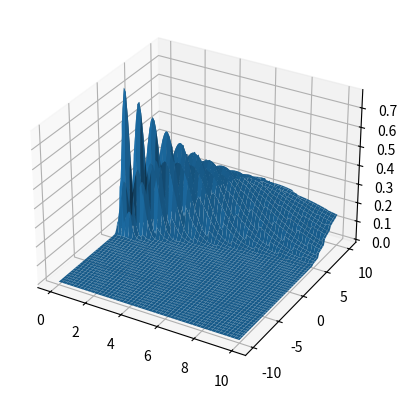

The script that saved this image:
"""
1. 均值
2. 方差
3. 给定PATH
4. 计算风险分布函数
"""
from operator import index
import numpy as np 
import matplotlib.pyplot as plt



class Config:
    one_dimension_variance = 6
    x_car = 0
    y_car = 0.0
    theta = 1
    v = 10.0
    t = 3.0
    variance_coeff = 10



def mean(s,config):
    # return np.exp(-s**2 / 2 / config.one_dimension_variance**2) 
    return 0
def variance(s,config):
    return 1/(2*np.pi*config.v) * np.exp(-s**2 / 2 / config.v**2) * config.variance_coeff**3


def path_point(x_last,y_last,theta,v,t):

    x = x_last + v * np.cos(theta) * t
    y = y_last + v * np.sin(theta) * t
    return x,y


def path_generate(config:Config):
    x_car = config.x_car
    y_car = config.y_car
    theta = config.theta
    v = config.v
    t = config.t

    delta_t = 0.1 
    path = []
    accumulate_s = 0
    x_last,y_last = x_car,y_car 
    for i in range(int(t / delta_t)):
        x,y = path_point(x_last,y_last,theta,v,delta_t)
        path.append((x,y))
        x_last,y_last = x,y
    
    for i in range(len(path) - 1):
        accumulate_s += ((path[i][0] - path[i+1][0])**2 + (path[i][1] - path[i+1][1])**2)**0.5

    return path,accumulate_s


def point_to_path_dis(x,y,path):
    min_dis = 1000000
    index = -1 
    for i in range(len(path)):
        dis = ((x - path[i][0])**2 + (y - path[i][1])**2)**0.5
        if dis < min_dis:
            min_dis = dis
            index = i

    return min_dis,index

def s(index,path):
    accumulate_s = 0
    for i in range(index):
        accumulate_s += ((path[i][0] - path[i+1][0])**2 + (path[i][1] - path[i+1][1])**2)**0.5
    return accumulate_s

def risk(x,y,config,path,path_accumulate_s):
    # 二维高斯，
    min_dis,index = point_to_path_dis(x,y,path)
    _s =path_accumulate_s - s(index,path)
    _mean = mean(_s,config)
    _variance = variance(_s,config)
    # print("mean:",_mean)
    # print("variance:",_variance)
    return 1/ (np.pi *2 *_variance)**0.5  * np.exp(-(min_dis - _mean) ** 2 / 2 / _variance ** 2)


def plot_one_dimension_gaussian(mean,variance):
    import matplotlib.pyplot as plt
    import numpy as np
    x = np.linspace(-10,20,100)
    y = np.ndarray(x.shape)
    y = 1/ (2 * np.pi * variance) ** 0.5 * np.exp(-(x - mean) ** 2 / 2 / variance)
    plt.plot(x,y)
    # plt.show()


def main():
    import matplotlib.pyplot as plt
    import numpy as np
    config = Config()
    x = np.linspace(0,10,100)
    y = np.linspace(-10,10,100)
    X,Y = np.meshgrid(x,y)
    Z = np.ndarray(X.shape)
    path,path_accumulate_s = path_generate(config)
    print(path)
    for i in range(len(X)):
        for j in range(len(X[i])):
            Z[i][j] = risk(X[i][j],Y[i][j],config,path,path_accumulate_s)

    fig = plt.figure()
    ax = fig.add_subplot(111, projection='3d')
    ax.plot_surface(X,Y,Z)

    # ax = fig.add_subplot(111)
    # 热力图绘制 
    # ax.imshow(Z)
    # ax.plot(np.array(path)[:,0]*10,np.array(path)[:,1]*10)
    plt.show()


main()
# for mean in range(0,10):
#     for variance in range(1,10):
#         plot_one_dimension_gaussian(0,10)

# plt.legend()
# plt.show()

